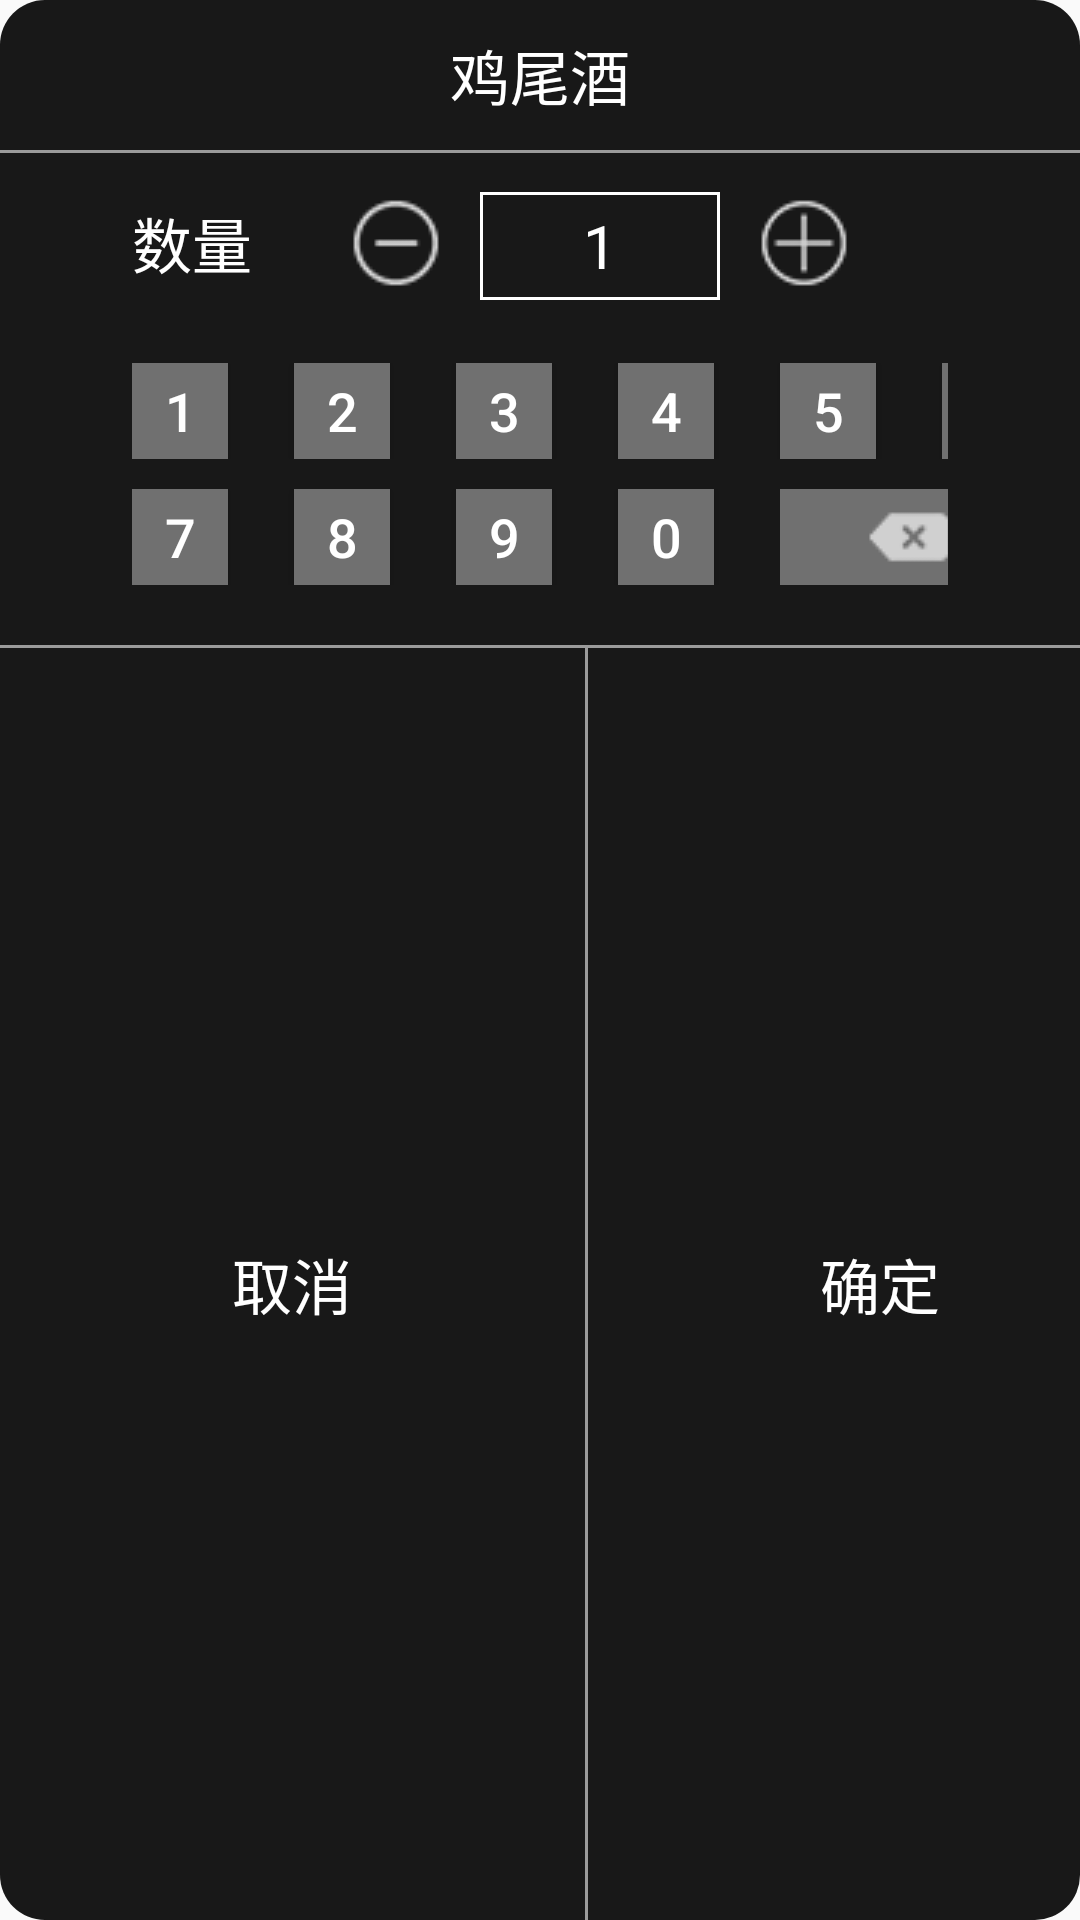

Write the Android layout XML for this screen, with the resource values it uses.
<!-- AndroidManifest.xml: application theme AppTheme -->
<!-- res/layout/dialog_order.xml -->
<?xml version="1.0" encoding="utf-8"?>
<LinearLayout xmlns:android="http://schemas.android.com/apk/res/android"
    android:layout_width="391dp"
    android:layout_height="270dp"
    android:background="@drawable/dialog_bg"
    android:orientation="vertical">


    <TextView
        android:id="@+id/tv_goods_name"
        android:layout_width="match_parent"
        android:layout_height="50dp"
        android:gravity="center"
        android:text="鸡尾酒"
        android:textColor="@color/text_color_pressed_seletor"
        android:textSize="20sp"/>

    <View
        android:layout_width="match_parent"
        android:layout_height="1dp"
        android:background="#E6AAAAAA" />

    <LinearLayout
        android:layout_width="match_parent"
        android:layout_height="60dp"
        android:layout_marginEnd="44dp"
        android:layout_marginLeft="44dp"
        android:layout_marginRight="44dp"
        android:layout_marginStart="44dp"
        android:orientation="horizontal">

        <TextView
            android:layout_width="wrap_content"
            android:layout_height="match_parent"
            android:gravity="center_vertical"
            android:text="数量"
            android:textColor="@color/text_color_pressed_seletor"
            android:textSize="20sp" />

        <ImageView
            android:id="@+id/iv_count_reduce"
            android:layout_width="wrap_content"
            android:layout_height="wrap_content"
            android:layout_gravity="center_vertical"
            android:layout_marginLeft="30dp"
            android:layout_marginStart="30dp"
            android:focusable="true"
            android:src="@drawable/icon_count_reduce_focused_selector" />

        <TextView
            android:id="@+id/tv_count"
            android:layout_width="80dp"
            android:layout_height="36dp"
            android:layout_marginLeft="10dp"
            android:layout_marginRight="10dp"
            android:background="@drawable/count_tv_bg"
            android:gravity="center"
            android:text="1"
            android:textColor="@color/text_color_pressed_seletor"
            android:textSize="20sp" />

        <ImageView
            android:id="@+id/iv_count_add"
            android:layout_width="wrap_content"
            android:layout_height="wrap_content"
            android:layout_gravity="center_vertical"
            android:focusable="true"
            android:src="@drawable/icon_count_add_focused_selector" />
    </LinearLayout>

    <LinearLayout
        android:layout_width="match_parent"
        android:layout_height="32dp"
        android:layout_marginEnd="44dp"
        android:layout_marginLeft="44dp"
        android:layout_marginRight="44dp"
        android:layout_marginStart="44dp"
        android:layout_marginTop="10dp"
        android:orientation="horizontal">

        <Button
            android:id="@+id/btn_1"
            android:layout_width="32dp"
            android:layout_height="32dp"
            android:background="@drawable/number_focus_bg_selector"
            android:focusable="true"
            android:gravity="center"
            android:text="1"
            android:textColor="@color/text_color_pressed_seletor"
            android:textSize="18sp" />

        <Button
            android:id="@+id/btn_2"
            android:layout_width="32dp"
            android:layout_height="32dp"
            android:layout_marginLeft="22dp"
            android:layout_marginStart="22dp"
            android:background="@drawable/number_focus_bg_selector"
            android:focusable="true"
            android:gravity="center"
            android:text="2"
            android:textColor="@color/text_color_pressed_seletor"
            android:textSize="18sp" />

        <Button
            android:id="@+id/btn_3"
            android:layout_width="32dp"
            android:layout_height="32dp"
            android:layout_marginLeft="22dp"
            android:layout_marginStart="22dp"
            android:background="@drawable/number_focus_bg_selector"
            android:focusable="true"
            android:gravity="center"
            android:text="3"
            android:textColor="@color/text_color_pressed_seletor"
            android:textSize="18sp" />

        <Button
            android:id="@+id/btn_4"
            android:layout_width="32dp"
            android:layout_height="32dp"
            android:layout_marginLeft="22dp"
            android:layout_marginStart="22dp"
            android:background="@drawable/number_focus_bg_selector"
            android:focusable="true"
            android:gravity="center"
            android:text="4"
            android:textColor="@color/text_color_pressed_seletor"
            android:textSize="18sp" />

        <Button
            android:id="@+id/btn_5"
            android:layout_width="32dp"
            android:layout_height="32dp"
            android:layout_marginLeft="22dp"
            android:layout_marginStart="22dp"
            android:background="@drawable/number_focus_bg_selector"
            android:focusable="true"
            android:gravity="center"
            android:text="5"
            android:textColor="@color/text_color_pressed_seletor"
            android:textSize="18sp" />

        <Button
            android:id="@+id/btn_6"
            android:layout_width="32dp"
            android:layout_height="32dp"
            android:layout_marginLeft="22dp"
            android:layout_marginStart="22dp"
            android:background="@drawable/number_focus_bg_selector"
            android:focusable="true"
            android:gravity="center"
            android:text="6"
            android:textColor="@color/text_color_pressed_seletor"
            android:textSize="18sp" />
    </LinearLayout>

    <LinearLayout
        android:layout_width="match_parent"
        android:layout_height="32dp"
        android:layout_marginEnd="44dp"
        android:layout_marginLeft="44dp"
        android:layout_marginRight="44dp"
        android:layout_marginStart="44dp"
        android:layout_marginTop="10dp"
        android:orientation="horizontal">

        <Button
            android:id="@+id/btn_7"
            android:layout_width="32dp"
            android:layout_height="32dp"
            android:background="@drawable/number_focus_bg_selector"
            android:focusable="true"
            android:gravity="center"
            android:text="7"
            android:textColor="@color/text_color_pressed_seletor"
            android:textSize="18sp" />

        <Button
            android:id="@+id/btn_8"
            android:layout_width="32dp"
            android:layout_height="32dp"
            android:layout_marginLeft="22dp"
            android:layout_marginStart="22dp"
            android:background="@drawable/number_focus_bg_selector"
            android:focusable="true"
            android:gravity="center"
            android:text="8"
            android:textColor="@color/text_color_pressed_seletor"
            android:textSize="18sp" />

        <Button
            android:id="@+id/btn_9"
            android:layout_width="32dp"
            android:layout_height="32dp"
            android:layout_marginLeft="22dp"
            android:layout_marginStart="22dp"
            android:background="@drawable/number_focus_bg_selector"
            android:focusable="true"
            android:gravity="center"
            android:text="9"
            android:textColor="@color/text_color_pressed_seletor"
            android:textSize="18sp" />

        <Button
            android:id="@+id/btn_0"
            android:layout_width="32dp"
            android:layout_height="32dp"
            android:layout_marginLeft="22dp"
            android:layout_marginStart="22dp"
            android:background="@drawable/number_focus_bg_selector"
            android:focusable="true"
            android:gravity="center"
            android:text="0"
            android:textColor="@color/text_color_pressed_seletor"
            android:textSize="18sp" />

        <ImageButton
            android:id="@+id/ibtn_delete"
            android:layout_width="86dp"
            android:layout_height="32dp"
            android:layout_marginLeft="22dp"
            android:layout_marginStart="22dp"
            android:background="@drawable/number_focus_bg_selector"
            android:gravity="center"
            android:src="@drawable/icon_delete" />
    </LinearLayout>

    <View
        android:layout_width="match_parent"
        android:layout_height="1dp"
        android:layout_marginTop="20dp"
        android:background="#E6AAAAAA" />

    <LinearLayout
        android:layout_width="match_parent"
        android:layout_height="match_parent"
        android:orientation="horizontal">

        <Button
            android:id="@+id/btn_negative"
            android:layout_width="195dp"
            android:layout_height="match_parent"
            android:background="@drawable/dialog_left_button_bg_selector"
            android:gravity="center"
            android:text="取消"
            android:textColor="@color/text_color_pressed_seletor"
            android:textSize="20sp" />

        <View
            android:layout_width="1dp"
            android:layout_height="match_parent"
            android:background="#E6AAAAAA" />

        <Button
            android:id="@+id/btn_positive"
            android:layout_width="195dp"
            android:layout_height="match_parent"
            android:background="@drawable/dialog_right_button_bg_selector"
            android:gravity="center"
            android:text="确定"
            android:textColor="@color/text_color_pressed_seletor"
            android:textSize="20sp" />
    </LinearLayout>
</LinearLayout>
<!-- resources referenced by this layout -->
<resources>
  <!-- drawable count_tv_bg (drawable) -->
  <?xml version="1.0" encoding="utf-8"?>
  <selector xmlns:android="http://schemas.android.com/apk/res/android">
      <item>
          <shape>
              <stroke android:color="@android:color/white" android:width="1dp"/>
          </shape>
      </item>
  </selector>
  <!-- drawable dialog_bg (drawable) -->
  <?xml version="1.0" encoding="utf-8"?>
  <selector xmlns:android="http://schemas.android.com/apk/res/android">
      <item>
          <shape>
              <corners android:radius="15dp"/>
              <solid android:color="#E6000000"/>
          </shape>
      </item>
  </selector>
  <!-- drawable dialog_left_button_bg_selector (drawable) -->
  <?xml version="1.0" encoding="utf-8"?>
  <selector xmlns:android="http://schemas.android.com/apk/res/android">
      <item android:state_focused="false">
          <shape>
              <corners android:bottomLeftRadius="15dp"/>
              <solid android:color="@android:color/transparent"/>
              <stroke android:color="@android:color/transparent" android:width="0dp"/>
          </shape>
      </item>
      <item android:state_focused="true">
          <shape>
              <corners android:bottomLeftRadius="15dp"/>
              <solid android:color="#534f4f"/>
              <stroke android:color="@android:color/transparent" android:width="0dp"/>
          </shape>
      </item>
  </selector>
  <!-- drawable dialog_right_button_bg_selector (drawable) -->
  <?xml version="1.0" encoding="utf-8"?>
  <selector xmlns:android="http://schemas.android.com/apk/res/android">
      <item android:state_focused="false">
          <shape>
              <corners android:bottomRightRadius="15dp"/>
              <solid android:color="@android:color/transparent"/>
              <stroke android:color="@android:color/transparent" android:width="0dp"/>
          </shape>
      </item>
      <item android:state_focused="true">
          <shape>
              <corners android:bottomRightRadius="15dp"/>
              <solid android:color="#534f4f"/>
              <stroke android:color="@android:color/transparent" android:width="0dp"/>
          </shape>
      </item>
  </selector>
  <!-- drawable icon_count_add_focused_selector (drawable) -->
  <?xml version="1.0" encoding="utf-8"?>
  <selector xmlns:android="http://schemas.android.com/apk/res/android">
      <item android:drawable="@drawable/icon_count_add" android:state_focused="false"/>
      <item android:drawable="@drawable/icon_count_add_focused" android:state_focused="true"/>
  </selector>
  <!-- drawable icon_count_reduce_focused_selector (drawable) -->
  <?xml version="1.0" encoding="utf-8"?>
  <selector xmlns:android="http://schemas.android.com/apk/res/android">
      <item android:drawable="@drawable/icon_count_reduce" android:state_focused="false"/>
      <item android:drawable="@drawable/icon_count_reduce_focused" android:state_focused="true"/>
  </selector>
  <!-- drawable icon_delete: png bitmap (drawable-mdpi, 432 bytes) -->
  <!-- drawable number_focus_bg_selector (drawable) -->
  <?xml version="1.0" encoding="utf-8"?>
  <selector xmlns:android="http://schemas.android.com/apk/res/android">
      <item android:state_focused="false">
          <shape>
              <solid android:color="#707070"/>
          </shape>
      </item>
      <item android:state_focused="true">
          <shape>
              <solid android:color="#534f4f"/>
              <stroke android:color="@android:color/white" android:width="1dp"/>
          </shape>
      </item>
  </selector>
  <style name="AppTheme" parent="Theme.AppCompat.Light.NoActionBar">
          <item name="android:windowFullscreen">true</item>
          
          <item name="colorPrimary">@color/colorPrimary</item>
          <item name="colorPrimaryDark">@color/colorPrimaryDark</item>
          <item name="colorAccent">@color/colorAccent</item>
      </style>
  <!-- drawable icon_count_add: png bitmap (drawable-mdpi, 736 bytes) -->
  <!-- drawable icon_count_add_focused: png bitmap (drawable-mdpi, 19850 bytes) -->
  <!-- drawable icon_count_reduce: png bitmap (drawable-mdpi, 606 bytes) -->
  <!-- not gathered from this repository: default colours our renderer supplied (Android Studio template values) -->
  <color name="colorPrimary">#FF6200EE</color>
  <color name="colorPrimaryDark">#FF3700B3</color>
  <color name="colorAccent">#FF03DAC5</color>
</resources>
